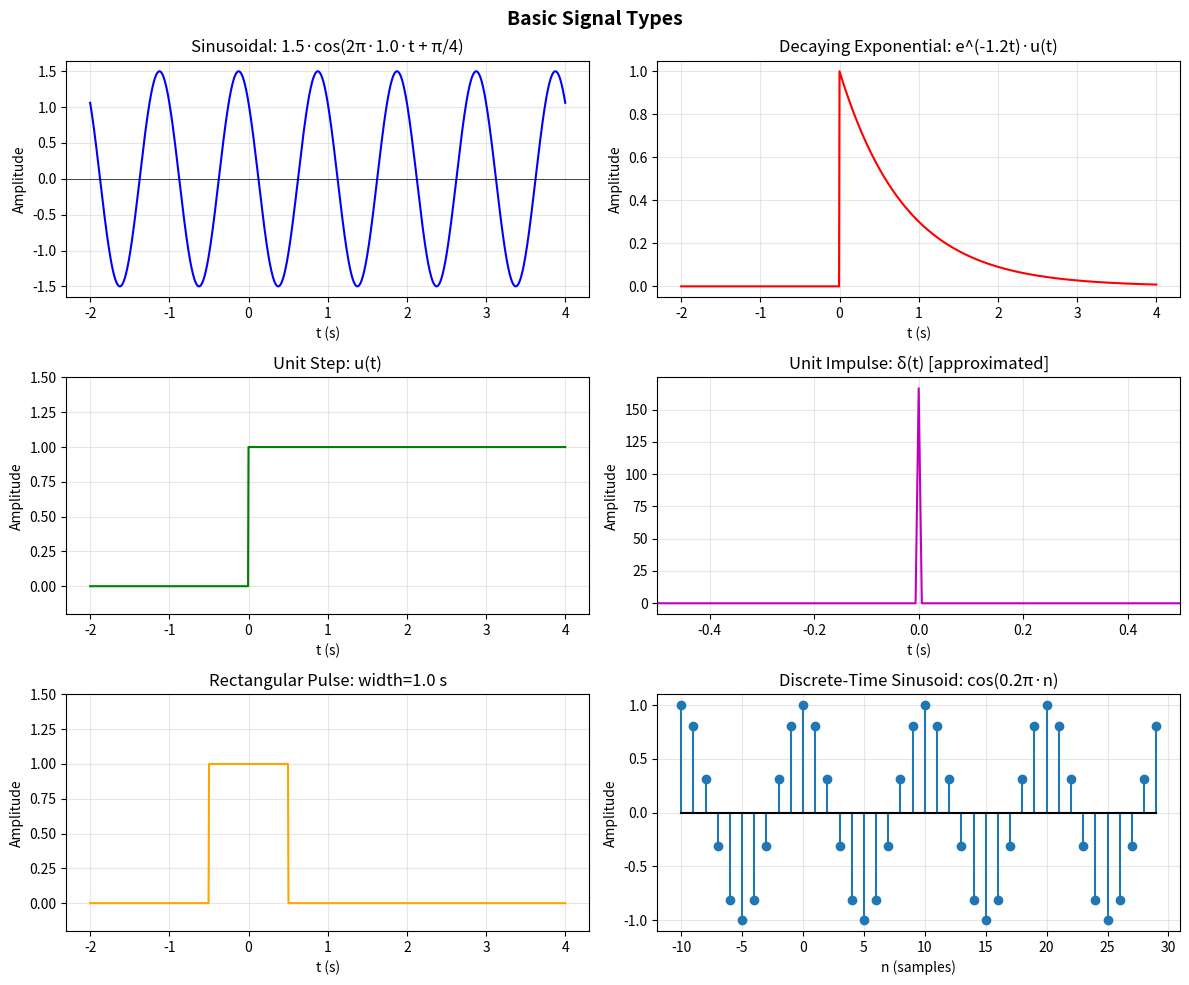
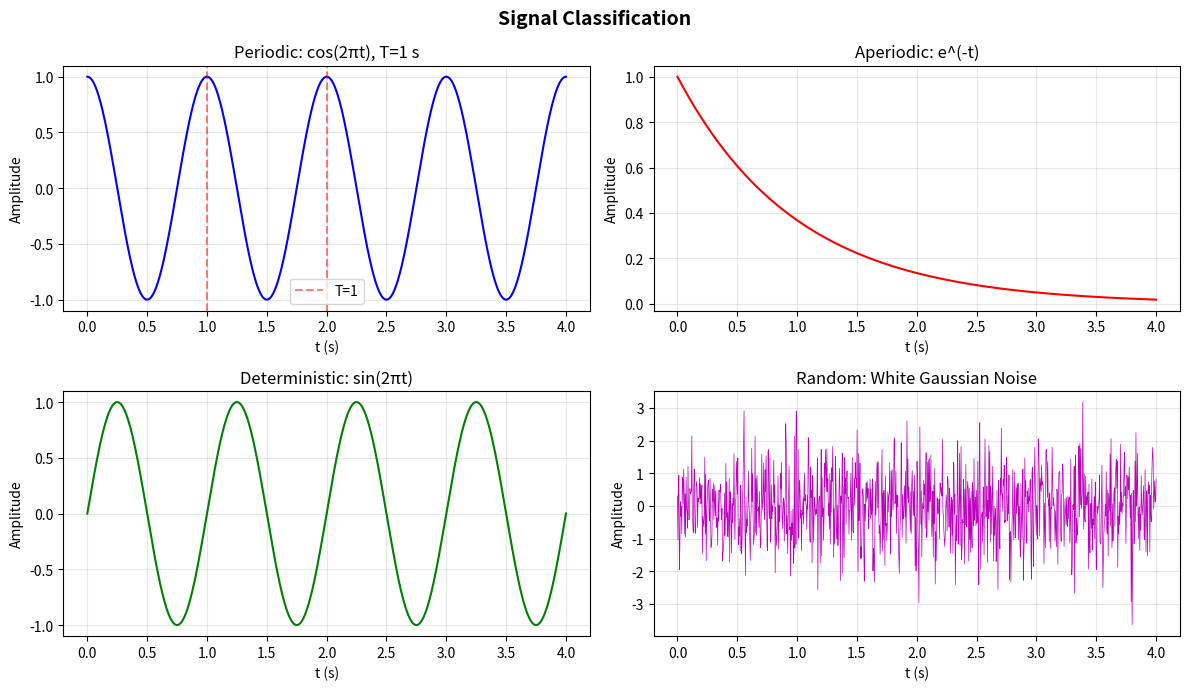
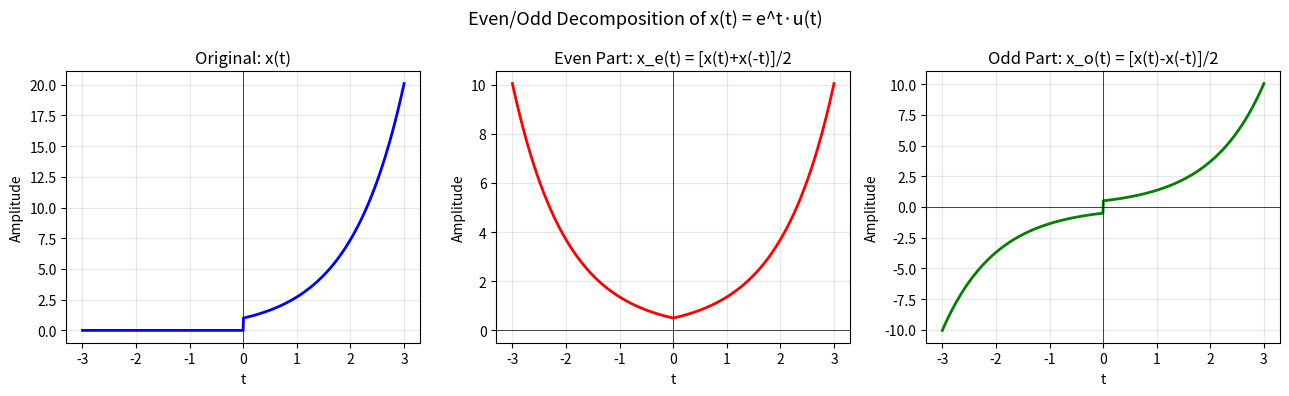
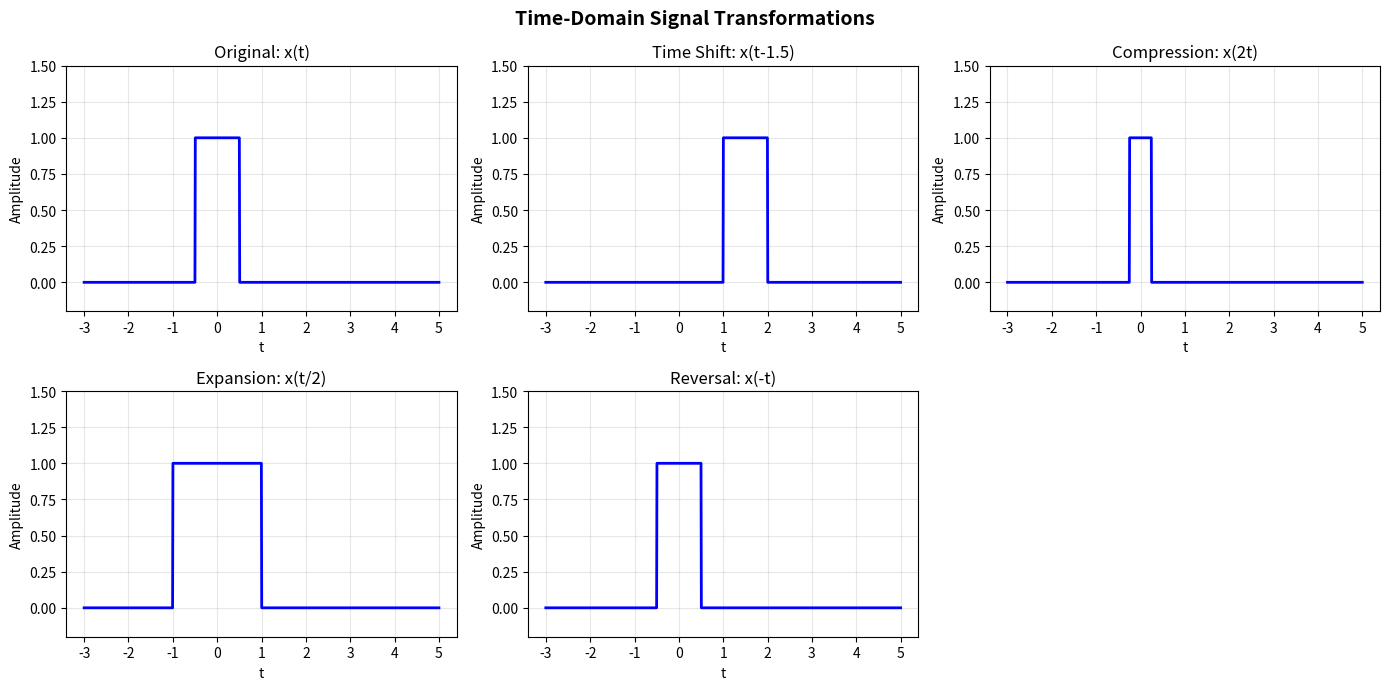

Here is the Python script that generated these plots, in order:
#!/usr/bin/env python3
"""
Signals and Systems - Basic Signal Types and Classification

Demonstrates fundamental signal concepts:
- Basic signal types: sinusoidal, exponential, unit step, unit impulse,
  rectangular pulse
- Signal classification: continuous vs discrete, periodic vs aperiodic,
  deterministic vs random
- Even/odd decomposition of a signal
- Signal energy and power
- Time-shifting, scaling, and reversal operations

Dependencies: numpy, matplotlib
"""

import numpy as np
import matplotlib.pyplot as plt


def generate_basic_signals():
    """Generate and plot the five fundamental signal types."""
    print("=" * 60)
    print("BASIC SIGNAL TYPES")
    print("=" * 60)

    t = np.linspace(-2, 4, 1000)   # Continuous-time axis
    n = np.arange(-10, 30)          # Discrete-time axis

    # --- 1. Sinusoidal signal: x(t) = A * cos(2*pi*f*t + phi) ---
    A, f, phi = 1.5, 1.0, np.pi / 4
    x_sin = A * np.cos(2 * np.pi * f * t + phi)
    print(f"Sinusoidal: A={A}, f={f} Hz, phi={phi:.2f} rad")
    print(f"  Period T = 1/f = {1/f:.2f} s")

    # --- 2. Decaying exponential: x(t) = e^(-alpha * t) * u(t) ---
    alpha = 1.2
    x_exp = np.exp(-alpha * t) * (t >= 0)
    print(f"\nDecaying exponential: alpha={alpha}")
    print(f"  Time constant tau = 1/alpha = {1/alpha:.2f} s")

    # --- 3. Unit step function: u(t) = 1 if t >= 0, else 0 ---
    x_step = (t >= 0).astype(float)
    print("\nUnit step: u(t) = 1 for t >= 0, 0 otherwise")

    # --- 4. Unit impulse (approximated as narrow pulse): delta(t) ---
    # The true Dirac delta is the limit of a rectangular pulse of width epsilon
    # and height 1/epsilon as epsilon -> 0. Here we approximate it.
    dt = t[1] - t[0]
    x_impulse = np.zeros_like(t)
    idx = np.argmin(np.abs(t))     # index closest to t=0
    x_impulse[idx] = 1.0 / dt     # area = 1 (sifting property)
    print("\nUnit impulse (approximated): delta(t), area = 1")

    # --- 5. Rectangular pulse: rect(t) = 1 for |t| < T/2, else 0 ---
    T_rect = 1.0                   # pulse width
    x_rect = (np.abs(t) < T_rect / 2).astype(float)
    print(f"\nRectangular pulse: width={T_rect} s, centered at t=0")

    # Plot
    fig, axes = plt.subplots(3, 2, figsize=(12, 10))
    fig.suptitle("Basic Signal Types", fontsize=14, fontweight='bold')

    axes[0, 0].plot(t, x_sin, 'b')
    axes[0, 0].set_title(f"Sinusoidal: {A}·cos(2π·{f}·t + π/4)")
    axes[0, 0].set_xlabel("t (s)")
    axes[0, 0].axhline(0, color='k', linewidth=0.5)

    axes[0, 1].plot(t, x_exp, 'r')
    axes[0, 1].set_title(f"Decaying Exponential: e^(-{alpha}t)·u(t)")
    axes[0, 1].set_xlabel("t (s)")

    axes[1, 0].plot(t, x_step, 'g')
    axes[1, 0].set_title("Unit Step: u(t)")
    axes[1, 0].set_xlabel("t (s)")
    axes[1, 0].set_ylim(-0.2, 1.5)

    axes[1, 1].plot(t, x_impulse, 'm')
    axes[1, 1].set_title("Unit Impulse: δ(t) [approximated]")
    axes[1, 1].set_xlabel("t (s)")
    axes[1, 1].set_xlim(-0.5, 0.5)

    axes[2, 0].plot(t, x_rect, 'orange')
    axes[2, 0].set_title(f"Rectangular Pulse: width={T_rect} s")
    axes[2, 0].set_xlabel("t (s)")
    axes[2, 0].set_ylim(-0.2, 1.5)

    # Discrete-time sinusoid alongside
    x_disc = np.cos(2 * np.pi * 0.1 * n)
    axes[2, 1].stem(n, x_disc, basefmt='k-', linefmt='C0-', markerfmt='C0o')
    axes[2, 1].set_title("Discrete-Time Sinusoid: cos(0.2π·n)")
    axes[2, 1].set_xlabel("n (samples)")

    for ax in axes.flat:
        ax.grid(True, alpha=0.3)
        ax.set_ylabel("Amplitude")

    plt.tight_layout()
    plt.show()


def classify_signals():
    """Illustrate signal classification categories."""
    print("\n" + "=" * 60)
    print("SIGNAL CLASSIFICATION")
    print("=" * 60)

    t = np.linspace(0, 4, 1000)
    n = np.arange(0, 40)

    # Periodic vs Aperiodic
    # Periodic: x(t) = cos(2*pi*t), period T=1
    x_periodic = np.cos(2 * np.pi * t)
    # Aperiodic: decaying exponential has no repeating pattern
    x_aperiodic = np.exp(-t)

    # Deterministic vs Random
    x_deterministic = np.sin(2 * np.pi * t)
    rng = np.random.default_rng(42)
    x_random = rng.standard_normal(len(t))   # White Gaussian noise

    # Check periodicity numerically
    T_candidate = 1.0          # Expected period
    N_check = int(T_candidate / (t[1] - t[0]))
    error_periodic = np.mean(np.abs(x_periodic[N_check:] - x_periodic[:-N_check]))
    print(f"Periodic signal x(t)=cos(2πt):  period-shift error = {error_periodic:.6f}")
    print(f"  -> {'Periodic' if error_periodic < 1e-6 else 'Aperiodic'}")

    print("\nSignal classification summary:")
    print("  Continuous-time: defined for all real t  (e.g. cos(2πt))")
    print("  Discrete-time:   defined only at integer n  (e.g. cos(0.2πn))")
    print("  Periodic:        x(t+T) = x(t) for all t")
    print("  Aperiodic:       no such T exists")
    print("  Deterministic:   future values are exactly predictable")
    print("  Random:          future values described by probability")

    fig, axes = plt.subplots(2, 2, figsize=(12, 7))
    fig.suptitle("Signal Classification", fontsize=14, fontweight='bold')

    axes[0, 0].plot(t, x_periodic, 'b')
    axes[0, 0].set_title("Periodic: cos(2πt), T=1 s")
    axes[0, 0].axvline(1, color='r', linestyle='--', alpha=0.5, label='T=1')
    axes[0, 0].axvline(2, color='r', linestyle='--', alpha=0.5)
    axes[0, 0].legend()

    axes[0, 1].plot(t, x_aperiodic, 'r')
    axes[0, 1].set_title("Aperiodic: e^(-t)")

    axes[1, 0].plot(t, x_deterministic, 'g')
    axes[1, 0].set_title("Deterministic: sin(2πt)")

    axes[1, 1].plot(t, x_random, 'm', linewidth=0.5)
    axes[1, 1].set_title("Random: White Gaussian Noise")

    for ax in axes.flat:
        ax.set_xlabel("t (s)")
        ax.set_ylabel("Amplitude")
        ax.grid(True, alpha=0.3)

    plt.tight_layout()
    plt.show()


def even_odd_decomposition():
    """
    Decompose a signal into its even and odd components.

    Any signal x(t) can be written as:
        x(t) = x_e(t) + x_o(t)
    where:
        x_e(t) = [x(t) + x(-t)] / 2    (even part)
        x_o(t) = [x(t) - x(-t)] / 2    (odd part)
    """
    print("\n" + "=" * 60)
    print("EVEN/ODD DECOMPOSITION")
    print("=" * 60)

    t = np.linspace(-3, 3, 1000)
    # Example signal: x(t) = e^t * u(t)  (one-sided exponential)
    x = np.exp(t) * (t >= 0)

    x_even = (x + x[::-1]) / 2   # x[::-1] is x(-t) for symmetric t axis
    x_odd  = (x - x[::-1]) / 2

    # Verify decomposition
    error = np.max(np.abs(x - (x_even + x_odd)))
    print(f"x(t) = e^t * u(t)")
    print(f"Reconstruction error ||x - (x_e + x_o)||_inf = {error:.2e}")
    print(f"Even part is symmetric:  x_e(t) = x_e(-t)")
    print(f"Odd part is antisymmetric: x_o(t) = -x_o(-t)")

    fig, axes = plt.subplots(1, 3, figsize=(13, 4))
    fig.suptitle("Even/Odd Decomposition of x(t) = e^t·u(t)", fontsize=13)

    axes[0].plot(t, x, 'b', linewidth=2)
    axes[0].set_title("Original: x(t)")

    axes[1].plot(t, x_even, 'r', linewidth=2)
    axes[1].set_title("Even Part: x_e(t) = [x(t)+x(-t)]/2")
    axes[1].axhline(0, color='k', linewidth=0.5)

    axes[2].plot(t, x_odd, 'g', linewidth=2)
    axes[2].set_title("Odd Part: x_o(t) = [x(t)-x(-t)]/2")
    axes[2].axhline(0, color='k', linewidth=0.5)

    for ax in axes:
        ax.set_xlabel("t")
        ax.set_ylabel("Amplitude")
        ax.grid(True, alpha=0.3)
        ax.axvline(0, color='k', linewidth=0.5)

    plt.tight_layout()
    plt.show()


def energy_and_power():
    """
    Compute signal energy and power.

    Energy:  E = integral |x(t)|^2 dt  (finite for energy signals)
    Power:   P = lim(T->inf) (1/T) * integral_{-T/2}^{T/2} |x(t)|^2 dt
               (finite for power signals)

    - Energy signal: E < inf, P = 0  (e.g., decaying exponential)
    - Power signal:  P < inf, E = inf (e.g., sinusoidal)
    """
    print("\n" + "=" * 60)
    print("SIGNAL ENERGY AND POWER")
    print("=" * 60)

    dt = 0.001
    t_long = np.arange(-50, 50, dt)

    # Energy signal: x(t) = e^(-t) * u(t)
    alpha = 1.0
    x_energy = np.exp(-alpha * np.abs(t_long)) * (t_long >= 0)
    E_numerical = np.sum(x_energy ** 2) * dt
    E_analytical = 1 / (2 * alpha)   # integral of e^(-2*alpha*t), t>=0
    print(f"Energy signal: x(t) = e^(-{alpha}t)·u(t)")
    print(f"  Numerical energy  E = {E_numerical:.4f}")
    print(f"  Analytical energy E = 1/(2α) = {E_analytical:.4f}")

    # Power signal: x(t) = A * cos(2*pi*f*t)
    A_pow, f_pow = 2.0, 1.0
    x_power = A_pow * np.cos(2 * np.pi * f_pow * t_long)
    T_obs = t_long[-1] - t_long[0]
    P_numerical = np.sum(x_power ** 2) * dt / T_obs
    P_analytical = A_pow ** 2 / 2     # average power of sinusoid
    print(f"\nPower signal:  x(t) = {A_pow}·cos(2π·{f_pow}·t)")
    print(f"  Numerical power   P = {P_numerical:.4f}")
    print(f"  Analytical power  P = A²/2 = {P_analytical:.4f}")
    print(f"  Energy of sinusoid is infinite (power signal)")


def time_operations():
    """
    Demonstrate time-domain signal transformations:
      - Time shifting:  x(t - t0)
      - Time scaling:   x(a*t)    -- compression (a>1) or expansion (a<1)
      - Time reversal:  x(-t)
    """
    print("\n" + "=" * 60)
    print("TIME-DOMAIN OPERATIONS")
    print("=" * 60)

    t = np.linspace(-3, 5, 1000)
    # Base signal: rectangular pulse centered at t=0, width=1
    x = (np.abs(t) < 0.5).astype(float)

    t0 = 1.5        # shift amount
    a_compress = 2  # compression factor
    a_expand = 0.5  # expansion factor

    x_shifted  = (np.abs(t - t0) < 0.5).astype(float)    # delay by t0
    x_compress = (np.abs(a_compress * t) < 0.5).astype(float)  # x(2t): half width
    x_expand   = (np.abs(a_expand * t) < 0.5).astype(float)    # x(t/2): double width
    x_reversed = (np.abs(-t) < 0.5).astype(float)              # x(-t)

    print(f"Base: rect(t), width=1")
    print(f"Time shift by {t0}:       x(t-{t0}) -> pulse centered at t={t0}")
    print(f"Time compression (a={a_compress}): x({a_compress}t) -> pulse width = 1/{a_compress} = 0.5")
    print(f"Time expansion   (a={a_expand}): x({a_expand}t) -> pulse width = 1/{a_expand} = 2.0")
    print(f"Time reversal:            x(-t) -> pulse reflected about t=0")

    fig, axes = plt.subplots(2, 3, figsize=(14, 7))
    fig.suptitle("Time-Domain Signal Transformations", fontsize=14, fontweight='bold')

    plots = [
        (x,          "Original: x(t)"),
        (x_shifted,  f"Time Shift: x(t-{t0})"),
        (x_compress, f"Compression: x({a_compress}t)"),
        (x_expand,   f"Expansion: x(t/{1//a_expand:.0f})"),
        (x_reversed, "Reversal: x(-t)"),
    ]

    for idx, (sig, title) in enumerate(plots):
        ax = axes[idx // 3][idx % 3]
        ax.plot(t, sig, 'b', linewidth=2)
        ax.set_title(title)
        ax.set_xlabel("t")
        ax.set_ylabel("Amplitude")
        ax.set_ylim(-0.2, 1.5)
        ax.grid(True, alpha=0.3)

    # Hide unused subplot
    axes[1][2].axis('off')
    plt.tight_layout()
    plt.show()


if __name__ == "__main__":
    generate_basic_signals()
    classify_signals()
    even_odd_decomposition()
    energy_and_power()
    time_operations()

    print("\n" + "=" * 60)
    print("All demonstrations completed!")
    print("=" * 60)
